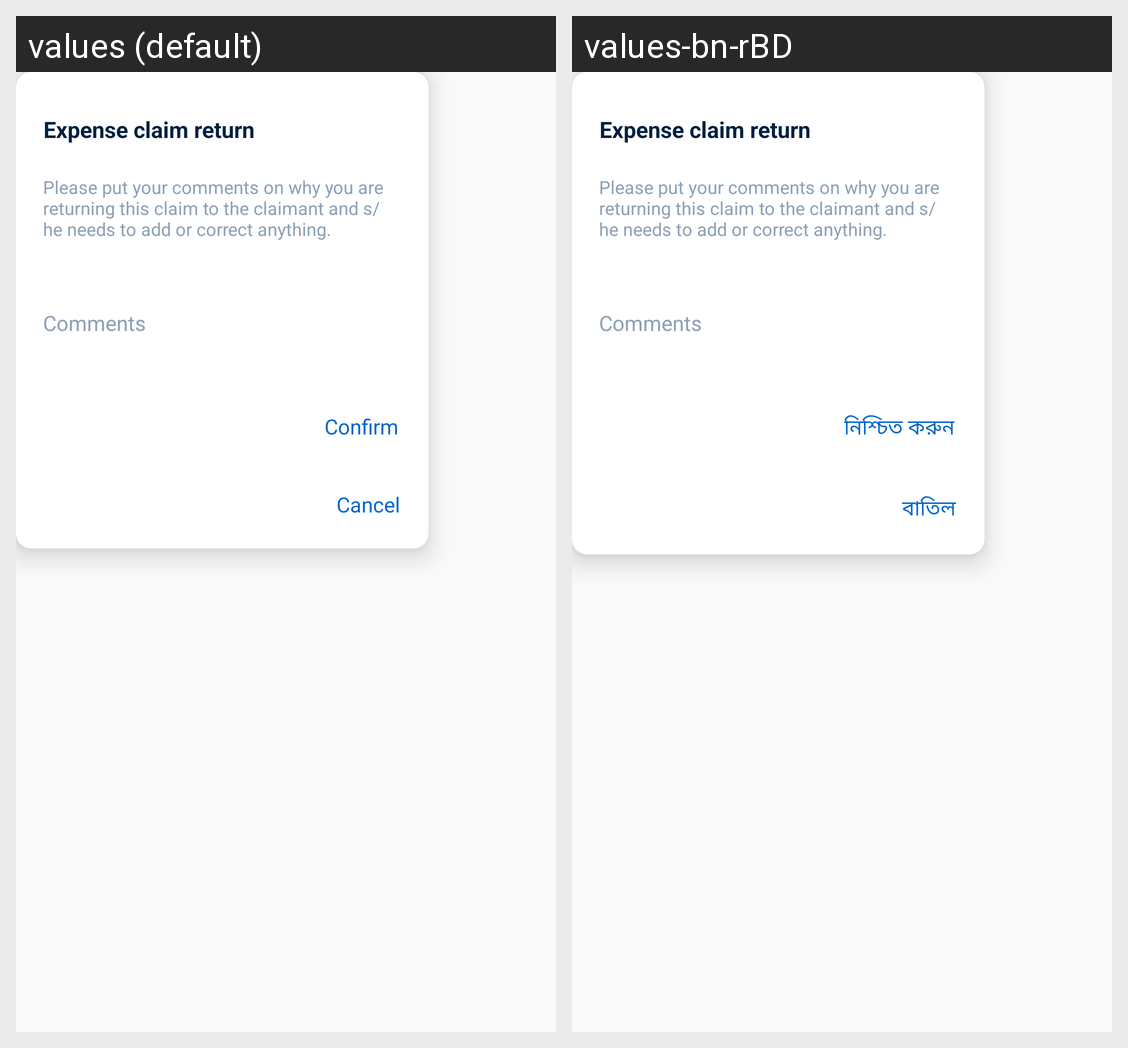

Strings drawn on this Android screen and how each of the app's shown locales translates them:
Android screen res/layout/expense_return_dialog.xml rendered under 2 locales, left to right: values (default), values-bn-rBD. Device: Nexus 5 (rendered at 1080×1920; each locale shown at half size, 540×960, under a caption strip naming it); theme FullScreen.
Strings drawn on this screen, with the default value and each locale's value (text and hints the layout hard-codes, and strings that could not be matched under every locale, appear in the picture but are not listed):

expense_claim_return
  values: Expense claim return
  values-bn-rBD: Expense claim return  [not translated; the default value is used]

please_put_your_comments_on_why_you_are_returning_this_claim_to_the_claimant_and_s_he_needs_to_add_or_correct_anything
  values: Please put your comments on why you are returning this claim to the claimant and s/he needs to add or correct anything.
  values-bn-rBD: Please put your comments on why you are returning this claim to the claimant and s/he needs to add or correct anything.  [not translated; the default value is used]

comments
  values: Comments
  values-bn-rBD: Comments  [not translated; the default value is used]

confirm
  values: Confirm
  values-bn-rBD: নিশ্চিত করুন

cancel
  values: Cancel
  values-bn-rBD: বাতিল
